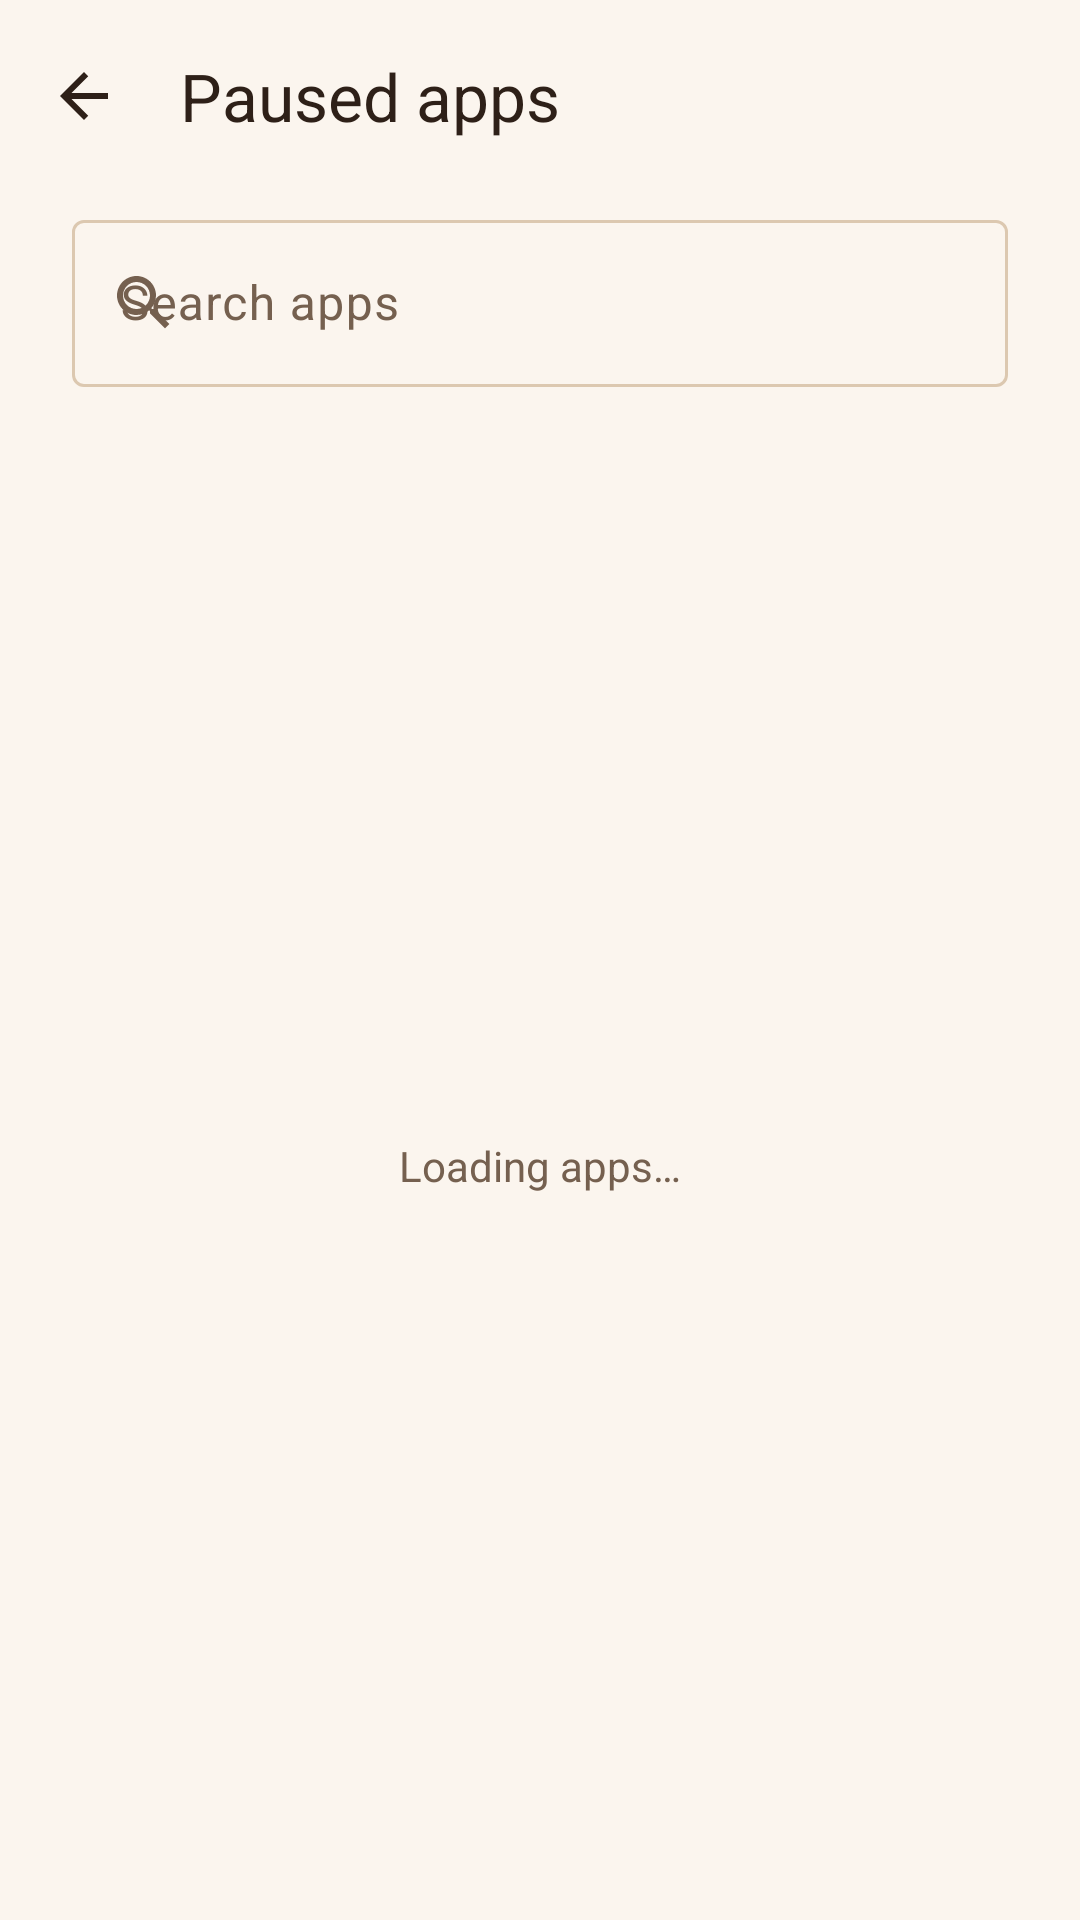

Write the Android layout XML for this screen, with the resource values it uses.
<!-- AndroidManifest.xml: application theme Theme.Hush -->
<!-- res/layout/activity_apps.xml -->
<?xml version="1.0" encoding="utf-8"?>
<LinearLayout xmlns:android="http://schemas.android.com/apk/res/android"
    xmlns:app="http://schemas.android.com/apk/res-auto"
    android:layout_width="match_parent"
    android:layout_height="match_parent"
    android:background="?android:attr/colorBackground"
    android:orientation="vertical">

    <com.google.android.material.appbar.MaterialToolbar
        android:id="@+id/toolbar"
        android:layout_width="match_parent"
        android:layout_height="?attr/actionBarSize"
        app:navigationIcon="@drawable/ic_arrow_back"
        app:title="@string/section_apps"
        app:titleCentered="false"
        app:titleTextColor="?attr/pTextPrimary" />

    <com.google.android.material.textfield.TextInputLayout
        android:id="@+id/searchLayout"
        style="@style/Widget.Material3.TextInputLayout.OutlinedBox"
        android:layout_width="match_parent"
        android:layout_height="wrap_content"
        android:layout_marginHorizontal="24dp"
        android:layout_marginTop="4dp"
        android:hint="@string/search_apps"
        app:startIconDrawable="@drawable/ic_search">

        <com.google.android.material.textfield.TextInputEditText
            android:id="@+id/searchInput"
            android:layout_width="match_parent"
            android:layout_height="wrap_content"
            android:imeOptions="actionSearch"
            android:inputType="text"
            android:maxLines="1" />
    </com.google.android.material.textfield.TextInputLayout>

    <FrameLayout
        android:layout_width="match_parent"
        android:layout_height="0dp"
        android:layout_weight="1"
        android:layout_marginTop="8dp"
        android:paddingHorizontal="24dp">

        <androidx.recyclerview.widget.RecyclerView
            android:id="@+id/appsRecycler"
            android:layout_width="match_parent"
            android:layout_height="match_parent"
            android:clipToPadding="false"
            android:paddingBottom="16dp" />

        <TextView
            android:id="@+id/loadingText"
            android:layout_width="wrap_content"
            android:layout_height="wrap_content"
            android:layout_gravity="center"
            android:text="@string/loading"
            android:textColor="?attr/pTextDim" />

        <TextView
            android:id="@+id/emptyText"
            android:layout_width="wrap_content"
            android:layout_height="wrap_content"
            android:layout_gravity="center"
            android:text="@string/no_matches"
            android:textColor="?attr/pTextDim"
            android:visibility="gone" />
    </FrameLayout>
</LinearLayout>
<!-- resources referenced by this layout -->
<resources>
  <!-- drawable ic_arrow_back (drawable) -->
  <vector xmlns:android="http://schemas.android.com/apk/res/android"
      android:width="24dp"
      android:height="24dp"
      android:viewportWidth="24"
      android:viewportHeight="24"
      android:tint="?attr/pTextPrimary">
      <path
          android:fillColor="@android:color/white"
          android:pathData="M20,11H7.83l5.59,-5.59L12,4l-8,8 8,8 1.41,-1.41L7.83,13H20v-2z" />
  </vector>
  <!-- drawable ic_search (drawable) -->
  <vector xmlns:android="http://schemas.android.com/apk/res/android"
      android:width="24dp"
      android:height="24dp"
      android:viewportWidth="24"
      android:viewportHeight="24"
      android:tint="?attr/pTextDim">
      <path
          android:fillColor="@android:color/white"
          android:pathData="M15.5,14h-0.79l-0.28,-0.27C15.41,12.59 16,11.11 16,9.5 16,5.91 13.09,3 9.5,3S3,5.91 3,9.5 5.91,16 9.5,16c1.61,0 3.09,-0.59 4.23,-1.57l0.27,0.28v0.79l5,4.99L20.49,19l-4.99,-5zM9.5,14C7.01,14 5,11.99 5,9.5S7.01,5 9.5,5 14,7.01 14,9.5 11.99,14 9.5,14z" />
  </vector>
  <string name="loading">Loading apps…</string>
  <string name="no_matches">No apps match your search</string>
  <string name="search_apps">Search apps</string>
  <string name="section_apps">Paused apps</string>
  <style name="Theme.Hush" parent="Theme.Material3.DayNight.NoActionBar">
          <item name="pNight">@color/ember_night</item>
          <item name="pPanel">@color/ember_panel</item>
          <item name="pPanelVariant">@color/ember_panel_variant</item>
          <item name="pBreath">@color/ember_breath</item>
          <item name="pBreathContainer">@color/ember_breath_container</item>
          <item name="pTextPrimary">@color/ember_text_primary</item>
          <item name="pTextDim">@color/ember_text_dim</item>
          <item name="pOutline">@color/ember_outline</item>
          <item name="colorPrimary">@color/ember_breath</item>
          <item name="colorOnPrimary">@color/ember_night</item>
          <item name="colorPrimaryContainer">@color/ember_breath_container</item>
          <item name="colorOnPrimaryContainer">@color/ember_breath</item>
          <item name="colorSecondary">@color/ember_breath</item>
          <item name="colorOnSecondary">@color/ember_night</item>
          <item name="colorSecondaryContainer">@color/ember_panel_variant</item>
          <item name="colorOnSecondaryContainer">@color/ember_text_primary</item>
          <item name="android:colorBackground">@color/ember_night</item>
          <item name="colorSurface">@color/ember_panel</item>
          <item name="colorSurfaceVariant">@color/ember_panel_variant</item>
          <item name="colorOnSurface">@color/ember_text_primary</item>
          <item name="colorOnSurfaceVariant">@color/ember_text_dim</item>
          <item name="colorOutline">@color/ember_outline</item>
          <item name="colorOutlineVariant">@color/ember_outline</item>
      </style>
  <color name="ember_night">#FBF5EE</color>
  <color name="ember_panel">#F3E8DB</color>
  <color name="ember_panel_variant">#EADBC9</color>
  <color name="ember_breath">#B5532B</color>
  <color name="ember_breath_container">#F0D2C0</color>
  <color name="ember_text_primary">#2E2018</color>
  <color name="ember_text_dim">#75604F</color>
  <color name="ember_outline">#DCC8B0</color>
</resources>
